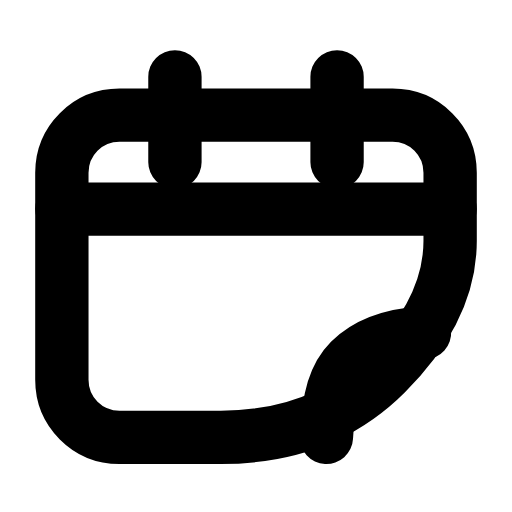
t = 0.00 s
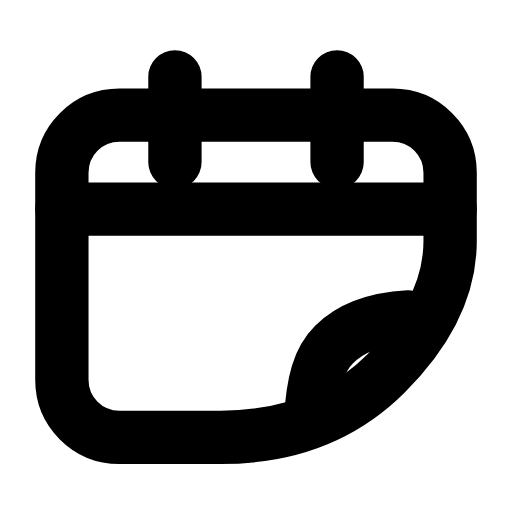
t = 0.25 s
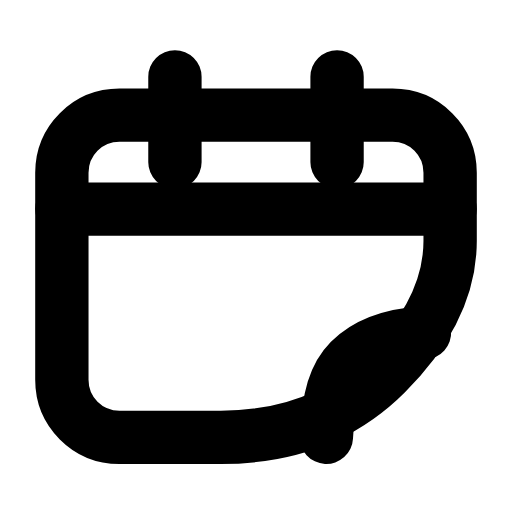
t = 0.50 s
t = 0.73 s: frame unchanged from t = 0.00 s, image omitted
t = 0.99 s: frame unchanged from t = 0.00 s, image omitted
t = 1.25 s: frame unchanged from t = 0.00 s, image omitted

The animated SVG that drew these frames (rendered in a browser with its animation timeline set to each time). Animation: 1 SMIL element (animateTransform=1); one cycle of 1.50 s, repeats indefinitely.

<svg xmlns="http://www.w3.org/2000/svg" width="24" height="24" viewBox="0 0 24 24" fill="none"><path stroke="currentColor" stroke-width="2.5" stroke-linecap="round" stroke-linejoin="round" fill="none" d="M5.6 5.4L18.4 5.4C19.9 5.4 21.1 6.6 21.1 8.1L21.1 11.3Q21.1 14.5 18.1 17.5Q15.1 20.5 10.35 20.5L5.6 20.5C4.1 20.5 2.9 19.3 2.9 17.8L2.9 8.1C2.9 6.6 4.1 5.4 5.6 5.4Z"></path><path stroke="currentColor" stroke-width="2.5" stroke-linecap="round" stroke-linejoin="round" fill="none" d="M8.2 3.6L8.2 7.6M15.8 3.6L15.8 7.6"></path><line stroke="currentColor" stroke-width="2.5" stroke-linecap="round" stroke-linejoin="round" fill="none" x1="2.9" y1="9.8" x2="21.1" y2="9.8"></line><g><animateTransform attributeName="transform" type="translate" values="0 0;0 0;-0.9 -0.9;0 0;0 0;0 0;0 0;-0.9 -0.9;0 0;0 0;0 0" keyTimes="0;0.135;0.2475;0.36;0.45;0.6;0.66;0.735;0.81;0.9;1" dur="1.5s" repeatCount="indefinite" calcMode="spline" keySplines="0.16 1 0.3 1;0.16 1 0.3 1;0.16 1 0.3 1;0.16 1 0.3 1;0.16 1 0.3 1;0.16 1 0.3 1;0.16 1 0.3 1;0.16 1 0.3 1;0.16 1 0.3 1;0.16 1 0.3 1"/><path stroke="currentColor" stroke-width="2.5" stroke-linecap="round" stroke-linejoin="round" fill="none" d="M15.3 20.5C15.4 18.6 15.7 17.6 16.4 16.9C17.1 16.2 18.1 15.7 19.9 15.6"></path></g></svg>
